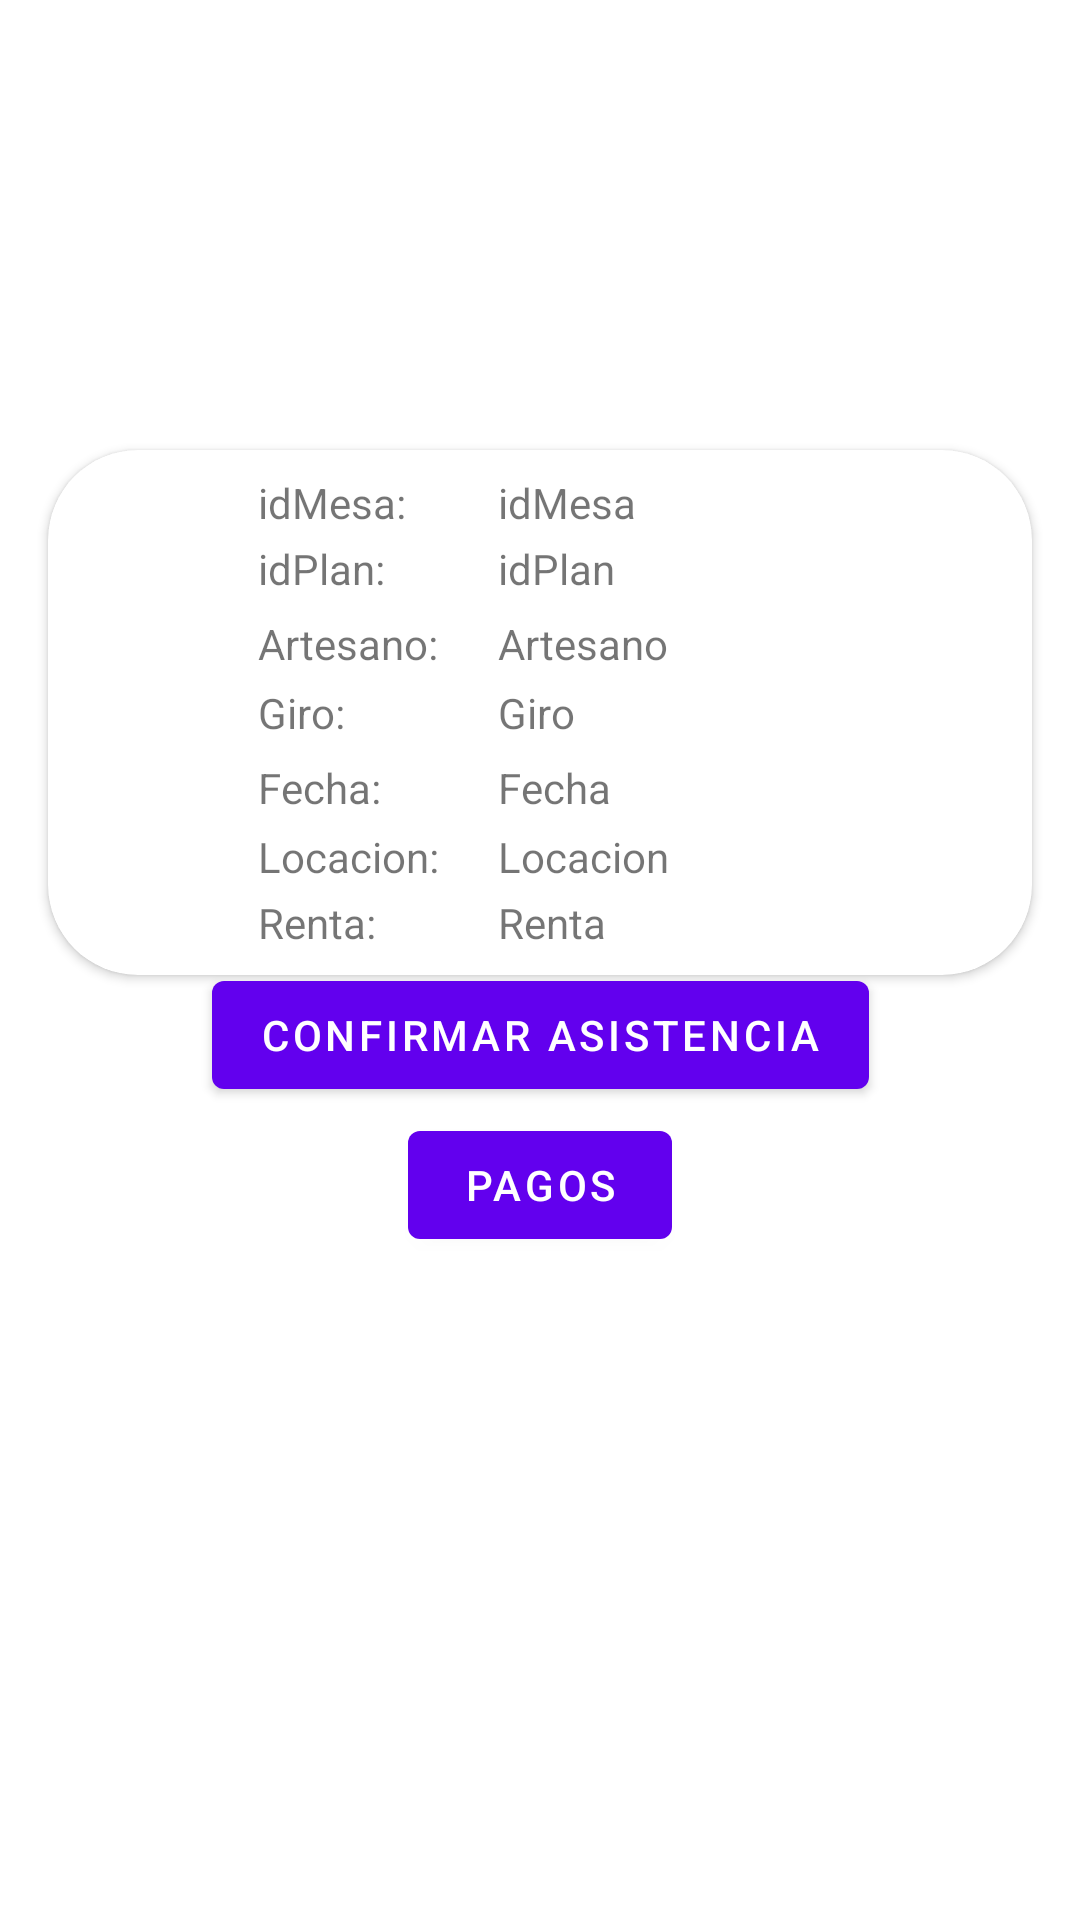

Layout XML and referenced resources for this Android screen:
<!-- AndroidManifest.xml: application theme Theme.Mercados -->
<!-- res/layout/activity_asistencia.xml -->
<?xml version="1.0" encoding="utf-8"?>
<androidx.constraintlayout.widget.ConstraintLayout xmlns:android="http://schemas.android.com/apk/res/android"
    xmlns:app="http://schemas.android.com/apk/res-auto"
    xmlns:tools="http://schemas.android.com/tools"
    android:layout_width="match_parent"
    android:layout_height="match_parent"
    tools:context=".ui.home.ui.main.AsistenciaActivity">

    <androidx.cardview.widget.CardView
        android:layout_width="match_parent"
        android:layout_height="175dp"
        android:layout_marginTop="150dp"
        android:layout_marginLeft="16dp"
        android:layout_marginRight="16dp"
        app:layout_constraintTop_toTopOf="parent"
        app:layout_constraintRight_toRightOf="parent"
        app:layout_constraintLeft_toLeftOf="parent"
        app:cardCornerRadius="30dp">


        <TextView
            android:id="@+id/idmesa"
            android:text="idMesa"
            android:layout_width="wrap_content"
            android:layout_height="wrap_content"
            android:layout_marginLeft="150dp"
            app:layout_constraintTop_toTopOf="parent"
            app:layout_constraintRight_toRightOf="parent"
            app:layout_constraintLeft_toLeftOf="parent"
            android:layout_marginTop="8dp"/>
        <TextView
            android:text="idMesa:"
            android:layout_width="wrap_content"
            android:layout_height="wrap_content"
            android:layout_marginLeft="70dp"
            app:layout_constraintTop_toTopOf="parent"
            app:layout_constraintRight_toRightOf="parent"
            app:layout_constraintLeft_toLeftOf="parent"
            android:layout_marginTop="8dp"/>

        <TextView
            android:id="@+id/idproveedor"
            android:text="idProveedor"
            android:layout_width="wrap_content"
            android:layout_height="wrap_content"
            android:layout_marginLeft="150dp"
            app:layout_constraintTop_toTopOf="parent"
            app:layout_constraintRight_toRightOf="parent"
            app:layout_constraintLeft_toLeftOf="parent"
            android:layout_marginTop="8dp"
            android:visibility="invisible"/>
        <TextView
            android:text="idProveedor:"
            android:layout_width="wrap_content"
            android:layout_height="wrap_content"
            android:layout_marginLeft="70dp"
            app:layout_constraintTop_toTopOf="parent"
            app:layout_constraintRight_toRightOf="parent"
            app:layout_constraintLeft_toLeftOf="parent"
            android:layout_marginTop="8dp"
            android:visibility="invisible"/>

        <TextView
            android:id="@+id/idplan"
            android:text="idPlan"
            android:layout_width="wrap_content"
            android:layout_height="wrap_content"
            android:layout_marginLeft="150dp"
            app:layout_constraintTop_toTopOf="parent"
            app:layout_constraintRight_toRightOf="parent"
            app:layout_constraintLeft_toLeftOf="parent"
            android:layout_marginTop="30dp"/>
        <TextView
            android:text="idPlan:"
            android:layout_width="wrap_content"
            android:layout_height="wrap_content"
            android:layout_marginLeft="70dp"
            app:layout_constraintTop_toTopOf="parent"
            app:layout_constraintRight_toRightOf="parent"
            app:layout_constraintLeft_toLeftOf="parent"
            android:layout_marginTop="30dp"/>

        <TextView
            android:id="@+id/artesano"
            android:text="Artesano"
            android:layout_width="wrap_content"
            android:layout_height="wrap_content"
            android:layout_marginLeft="150dp"
            app:layout_constraintTop_toTopOf="parent"
            app:layout_constraintRight_toRightOf="parent"
            app:layout_constraintLeft_toLeftOf="parent"
            android:layout_marginTop="55dp"/>
        <TextView
            android:text="Artesano:"
            android:layout_width="wrap_content"
            android:layout_height="wrap_content"
            android:layout_marginLeft="70dp"
            app:layout_constraintTop_toTopOf="parent"
            app:layout_constraintRight_toRightOf="parent"
            app:layout_constraintLeft_toLeftOf="parent"
            android:layout_marginTop="55dp"/>

        <TextView
            android:id="@+id/giro"
            android:text="Giro"
            android:layout_width="wrap_content"
            android:layout_height="wrap_content"
            android:layout_marginLeft="150dp"
            app:layout_constraintTop_toTopOf="parent"
            app:layout_constraintRight_toRightOf="parent"
            app:layout_constraintLeft_toLeftOf="parent"
            android:layout_marginTop="78dp"/>
        <TextView
            android:text="Giro:"
            android:layout_width="wrap_content"
            android:layout_height="wrap_content"
            android:layout_marginLeft="70dp"
            app:layout_constraintTop_toTopOf="parent"
            app:layout_constraintRight_toRightOf="parent"
            app:layout_constraintLeft_toLeftOf="parent"
            android:layout_marginTop="78dp"/>

        <TextView
            android:id="@+id/fecha"
            android:text="Fecha"
            android:layout_width="wrap_content"
            android:layout_height="wrap_content"
            android:layout_marginLeft="150dp"
            app:layout_constraintTop_toTopOf="parent"
            app:layout_constraintRight_toRightOf="parent"
            app:layout_constraintLeft_toLeftOf="parent"
            android:layout_marginTop="103dp"/>
        <TextView
            android:text="Fecha:"
            android:layout_width="wrap_content"
            android:layout_height="wrap_content"
            android:layout_marginLeft="70dp"
            app:layout_constraintTop_toTopOf="parent"
            app:layout_constraintRight_toRightOf="parent"
            app:layout_constraintLeft_toLeftOf="parent"
            android:layout_marginTop="103dp"/>

        <TextView
            android:id="@+id/locacion"
            android:text="Locacion"
            android:layout_width="wrap_content"
            android:layout_height="wrap_content"
            android:layout_marginLeft="150dp"
            app:layout_constraintTop_toTopOf="parent"
            app:layout_constraintRight_toRightOf="parent"
            app:layout_constraintLeft_toLeftOf="parent"
            android:layout_marginTop="126dp"/>
        <TextView
            android:text="Locacion:"
            android:layout_width="wrap_content"
            android:layout_height="wrap_content"
            android:layout_marginLeft="70dp"
            app:layout_constraintTop_toTopOf="parent"
            app:layout_constraintRight_toRightOf="parent"
            app:layout_constraintLeft_toLeftOf="parent"
            android:layout_marginTop="126dp"/>


        <TextView
            android:id="@+id/renta"
            android:text="Renta"
            android:layout_width="wrap_content"
            android:layout_height="wrap_content"
            android:layout_marginLeft="150dp"
            app:layout_constraintTop_toTopOf="parent"
            app:layout_constraintRight_toRightOf="parent"
            app:layout_constraintLeft_toLeftOf="parent"
            android:layout_marginTop="148dp"/>
        <TextView
            android:text="Renta:"
            android:layout_width="wrap_content"
            android:layout_height="wrap_content"
            android:layout_marginLeft="70dp"
            app:layout_constraintTop_toTopOf="parent"
            app:layout_constraintRight_toRightOf="parent"
            app:layout_constraintLeft_toLeftOf="parent"
            android:layout_marginTop="148dp"/>

    </androidx.cardview.widget.CardView>


    <com.google.android.material.button.MaterialButton
        android:id="@+id/btnAsistencia"
        android:layout_width="wrap_content"
        android:layout_height="wrap_content"
        android:text="Confirmar Asistencia"
        android:layout_marginTop="50dp"
        app:layout_constraintTop_toTopOf="parent"
        app:layout_constraintBottom_toBottomOf="parent"
        app:layout_constraintRight_toRightOf="parent"
        app:layout_constraintLeft_toLeftOf="parent"/>

    <com.google.android.material.button.MaterialButton
        android:id="@+id/btnPagos"
        android:layout_width="wrap_content"
        android:layout_height="wrap_content"
        android:text="Pagos"
        android:layout_marginTop="150dp"
        app:layout_constraintTop_toTopOf="parent"
        app:layout_constraintBottom_toBottomOf="parent"
        app:layout_constraintRight_toRightOf="parent"
        app:layout_constraintLeft_toLeftOf="parent"/>


</androidx.constraintlayout.widget.ConstraintLayout>
<!-- resources referenced by this layout -->
<resources>
  <style name="Theme.Mercados" parent="Theme.MaterialComponents.DayNight.DarkActionBar">
          
          <item name="colorPrimary">@color/purple_500</item>
          <item name="colorPrimaryVariant">@color/purple_700</item>
          <item name="colorOnPrimary">@color/white</item>
          
          <item name="colorSecondary">@color/teal_200</item>
          <item name="colorSecondaryVariant">@color/teal_700</item>
          <item name="colorOnSecondary">@color/black</item>
          
          <item name="android:statusBarColor" tools:targetApi="l">?attr/colorPrimaryVariant</item>
          
      </style>
  <!-- not gathered from this repository: default colours our renderer supplied (Android Studio template values) -->
  <color name="purple_500">#FF6200EE</color>
  <color name="purple_700">#FF3700B3</color>
  <color name="teal_200">#FF03DAC5</color>
  <color name="teal_700">#FF018786</color>
  <color name="black">#FF000000</color>
  <color name="white">#FFFFFFFF</color>
</resources>
